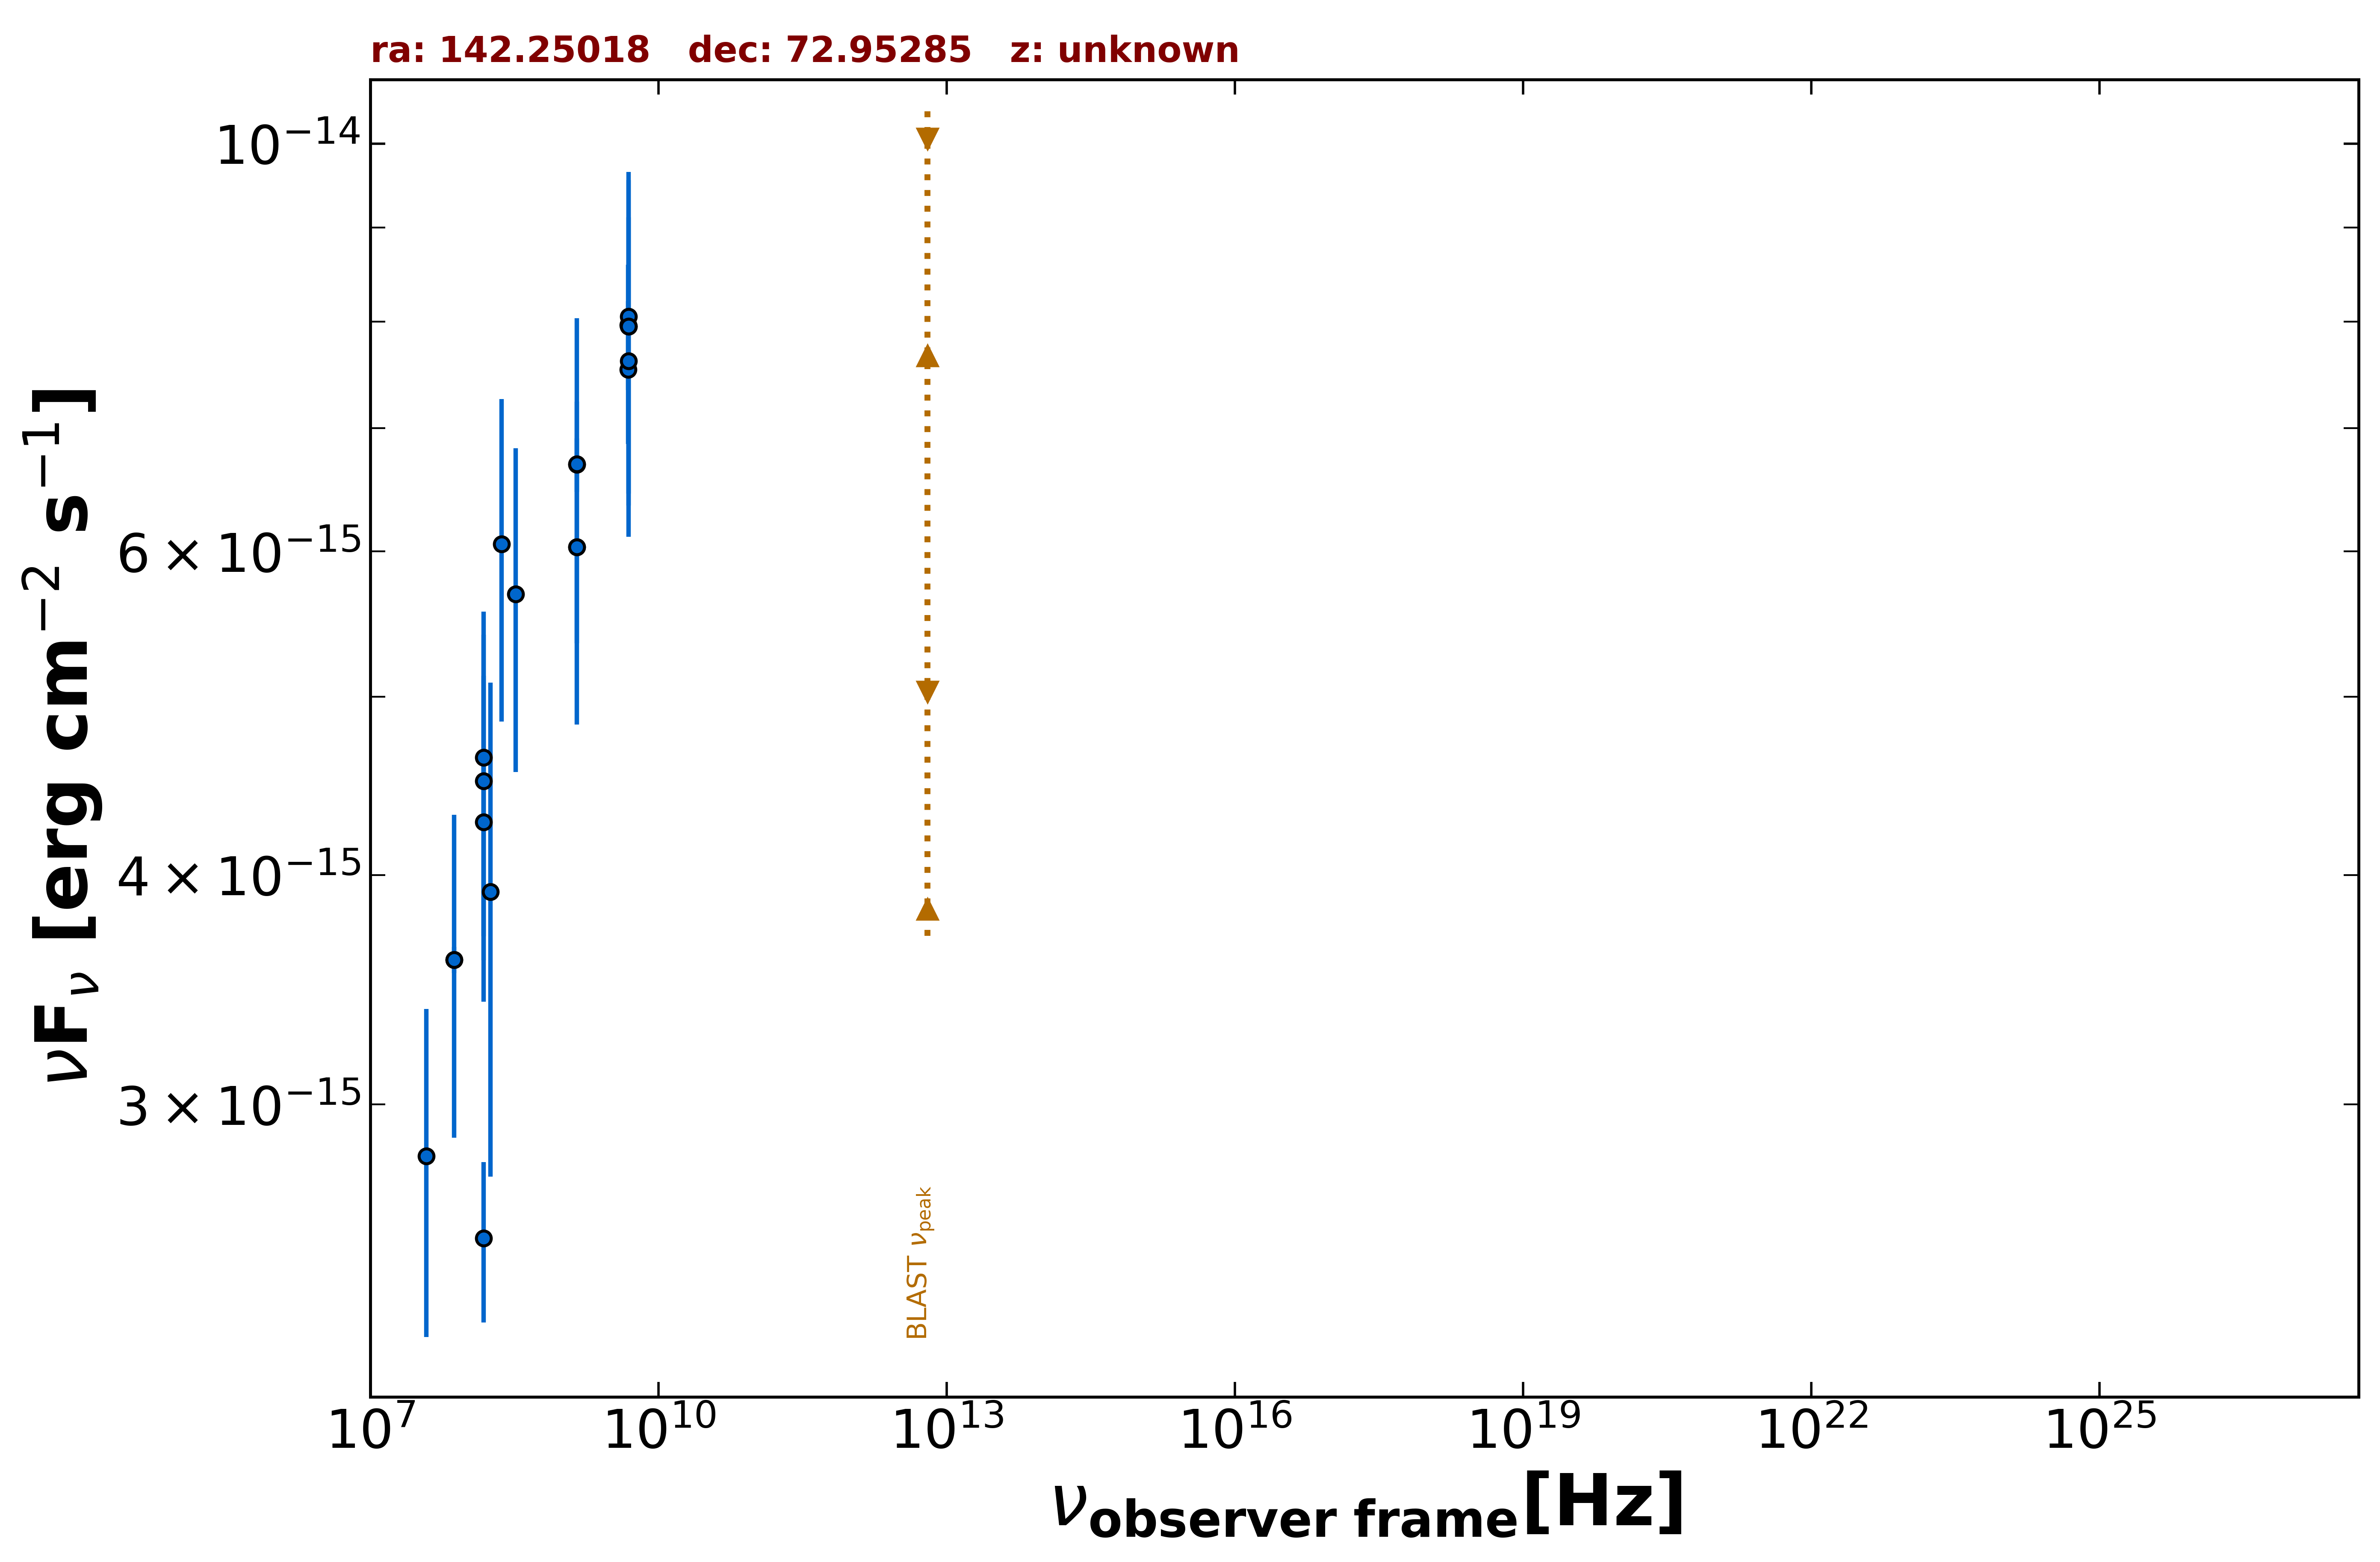

Data behind this chart, as committed beside it:
freq., flux, err_flux, MJD_start, MJD_end, flag, catalog, reference
1.400e+09, 6.689e-15, 2.240e-16, 55000, 55000, , NVSS, Condon et al. 1998  AJ  115  1693
1.500e+08, 2.537e-15, 2.540e-16, 55000, 55000, , TGSS150, Intema et al. 2017  A&A  598  A781
7.400e+07, 3.596e-15, 5.950e-17, 55000, 55000, , VLSSR, Lane et al. 2014  MNRAS  440 327
4.800e+09, 7.536e-15, 6.720e-16, 55000, 55000, , GB6, Gregory et al. 1996  ApJS  103  427
4.800e+09, 7.968e-15, 6.240e-16, 55000, 55000, , GB87, Gregory et al. 1992  VizieR  VIII/14/j20…
4.850e+09, 7.954e-15, 0.000e+00, 55000, 55000, , NORTH20, White and Becker  1992  ApJS  79  331
1.400e+09, 6.034e-15, 0.000e+00, 55000, 55000, , NORTH20, White and Becker  1992  ApJS  79  331
4.850e+09, 7.615e-15, 1.504e-15, 55000, 55000, , SPECFINDV3, Stein et al.  2021  A&A  655  A17
4.850e+09, 8.051e-15, 1.600e-15, 55000, 55000, , SPECFINDV3, Stein et al.  2021  A&A  655  A17
4.850e+09, 7.954e-15, 1.600e-15, 55000, 55000, , SPECFINDV3, Stein et al.  2021  A&A  655  A17
1.780e+08, 3.916e-15, 1.175e-15, 55000, 55000, , SPECFINDV3, Stein et al.  2021  A&A  655  A17
3.250e+08, 5.688e-15, 1.138e-15, 55000, 55000, , SPECFINDV3, Stein et al.  2021  A&A  655  A17
1.400e+09, 6.692e-15, 1.344e-15, 55000, 55000, , SPECFINDV3, Stein et al.  2021  A&A  655  A17
2.320e+08, 6.055e-15, 1.207e-15, 55000, 55000, , SPECFINDV3, Stein et al.  2021  A&A  655  A17
1.400e+09, 6.034e-15, 1.204e-15, 55000, 55000, , SPECFINDV3, Stein et al.  2021  A&A  655  A17
1.510e+08, 4.273e-15, 8.605e-16, 55000, 55000, , SPECFINDV3, Stein et al.  2021  A&A  655  A17
1.510e+08, 4.500e-15, 9.060e-16, 55000, 55000, , SPECFINDV3, Stein et al.  2021  A&A  655  A17
3.800e+07, 2.812e-15, 5.700e-16, 55000, 55000, , SPECFINDV3, Stein et al.  2021  A&A  655  A17
1.500e+08, 4.635e-15, 9.300e-16, 55000, 55000, , SPECFINDV3, Stein et al.  2021  A&A  655  A17
7.400e+07, 3.596e-15, 7.175e-16, 55000, 55000, , SPECFINDV3, Stein et al.  2021  A&A  655  A17
